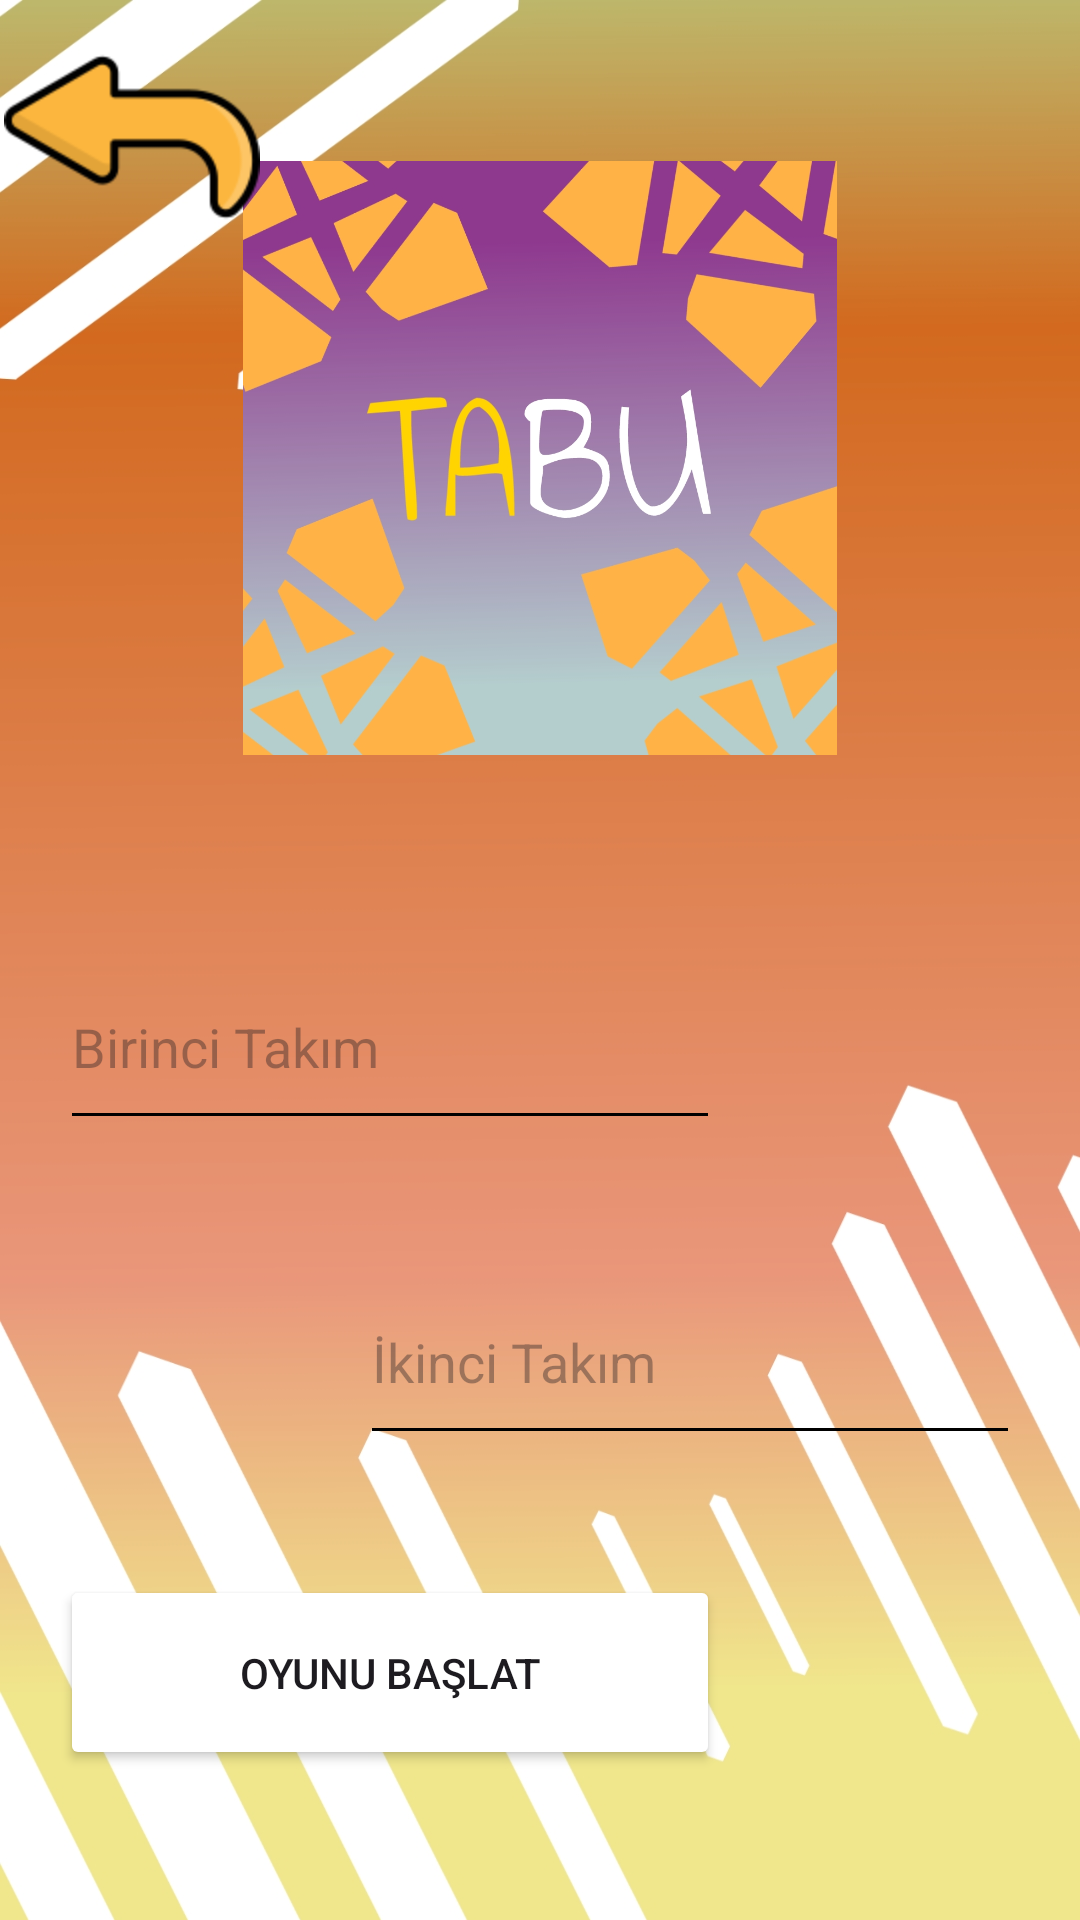

Reconstruct the res/layout file that produces this screen, plus the resources it refers to.
<!-- AndroidManifest.xml: application theme Theme.Tabuoyunu -->
<!-- res/layout/activity_oyna.xml -->
<?xml version="1.0" encoding="utf-8"?>
<androidx.constraintlayout.widget.ConstraintLayout xmlns:android="http://schemas.android.com/apk/res/android"
    xmlns:app="http://schemas.android.com/apk/res-auto"
    xmlns:tools="http://schemas.android.com/tools"
    android:id="@+id/main"
    android:layout_width="match_parent"
    android:layout_height="match_parent"
    tools:context=".OynaActivity">


    <RelativeLayout xmlns:android="http://schemas.android.com/apk/res/android"
        xmlns:tools="http://schemas.android.com/tools"
        android:layout_width="match_parent"
        android:layout_height="match_parent"
        tools:context=".MainActivity"
        android:background="@drawable/arka_plan">

        

    </RelativeLayout>

    <ImageView
        android:id="@+id/imageView2"
        android:layout_width="204dp"
        android:layout_height="198dp"
        android:layout_marginBottom="10dp"
        app:layout_constraintBottom_toTopOf="@+id/plainTakim"
        app:layout_constraintEnd_toEndOf="parent"
        app:layout_constraintStart_toStartOf="parent"
        app:layout_constraintTop_toTopOf="parent"
        app:srcCompat="@drawable/logo" />

    <EditText
        android:id="@+id/plainTakim"
        android:layout_width="220dp"
        android:layout_height="65dp"
        android:layout_marginEnd="100dp"
        android:layout_marginBottom="40dp"
        android:backgroundTint="#000000"
        android:ems="10"
        android:hint="Birinci Takım"
        android:inputType="text"
        app:layout_constraintBottom_toTopOf="@+id/editText2"
        app:layout_constraintEnd_toEndOf="parent"
        app:layout_constraintStart_toStartOf="parent" />

    <EditText
        android:id="@+id/editText2"
        android:layout_width="220dp"
        android:layout_height="65dp"
        android:layout_marginStart="100dp"
        android:layout_marginBottom="40dp"
        android:backgroundTint="#000000"
        android:ems="10"
        android:hint="İkinci Takım"
        android:inputType="text"
        app:layout_constraintBottom_toTopOf="@+id/button"
        app:layout_constraintEnd_toEndOf="parent"
        app:layout_constraintStart_toStartOf="parent" />

    <Button
        android:id="@+id/button"
        android:layout_width="220dp"
        android:layout_height="65dp"
        android:layout_marginEnd="100dp"
        android:layout_marginBottom="50dp"
        android:backgroundTint="@color/orange"
        android:text="OYUNU BAŞLAT"
        app:layout_constraintBottom_toBottomOf="parent"
        app:layout_constraintEnd_toEndOf="parent"
        app:layout_constraintStart_toStartOf="parent" />

    <ImageButton
        android:id="@+id/imageButtonGeriGit2"
        android:layout_width="88dp"
        android:layout_height="88dp"
        android:backgroundTint="#00FFFFFF"
        app:layout_constraintBottom_toTopOf="@+id/plainTakim"
        app:layout_constraintEnd_toEndOf="parent"
        app:layout_constraintHorizontal_bias="0.0"
        app:layout_constraintStart_toStartOf="parent"
        app:layout_constraintTop_toTopOf="parent"
        app:layout_constraintVertical_bias="0.008"
        app:srcCompat="@drawable/reply128" />
</androidx.constraintlayout.widget.ConstraintLayout>
<!-- resources referenced by this layout -->
<resources>
  <!-- drawable arka_plan: jpg bitmap (drawable-hdpi, 283765 bytes) -->
  <!-- drawable logo: jpg bitmap (drawable-hdpi, 238664 bytes) -->
  <!-- drawable reply128: png bitmap (drawable-hdpi, 4113 bytes) -->
  <style name="Theme.Tabuoyunu" parent="Base.Theme.Tabuoyunu" />
  <style name="Base.Theme.Tabuoyunu" parent="Theme.Material3.DayNight.NoActionBar">
          
          
      </style>
</resources>
